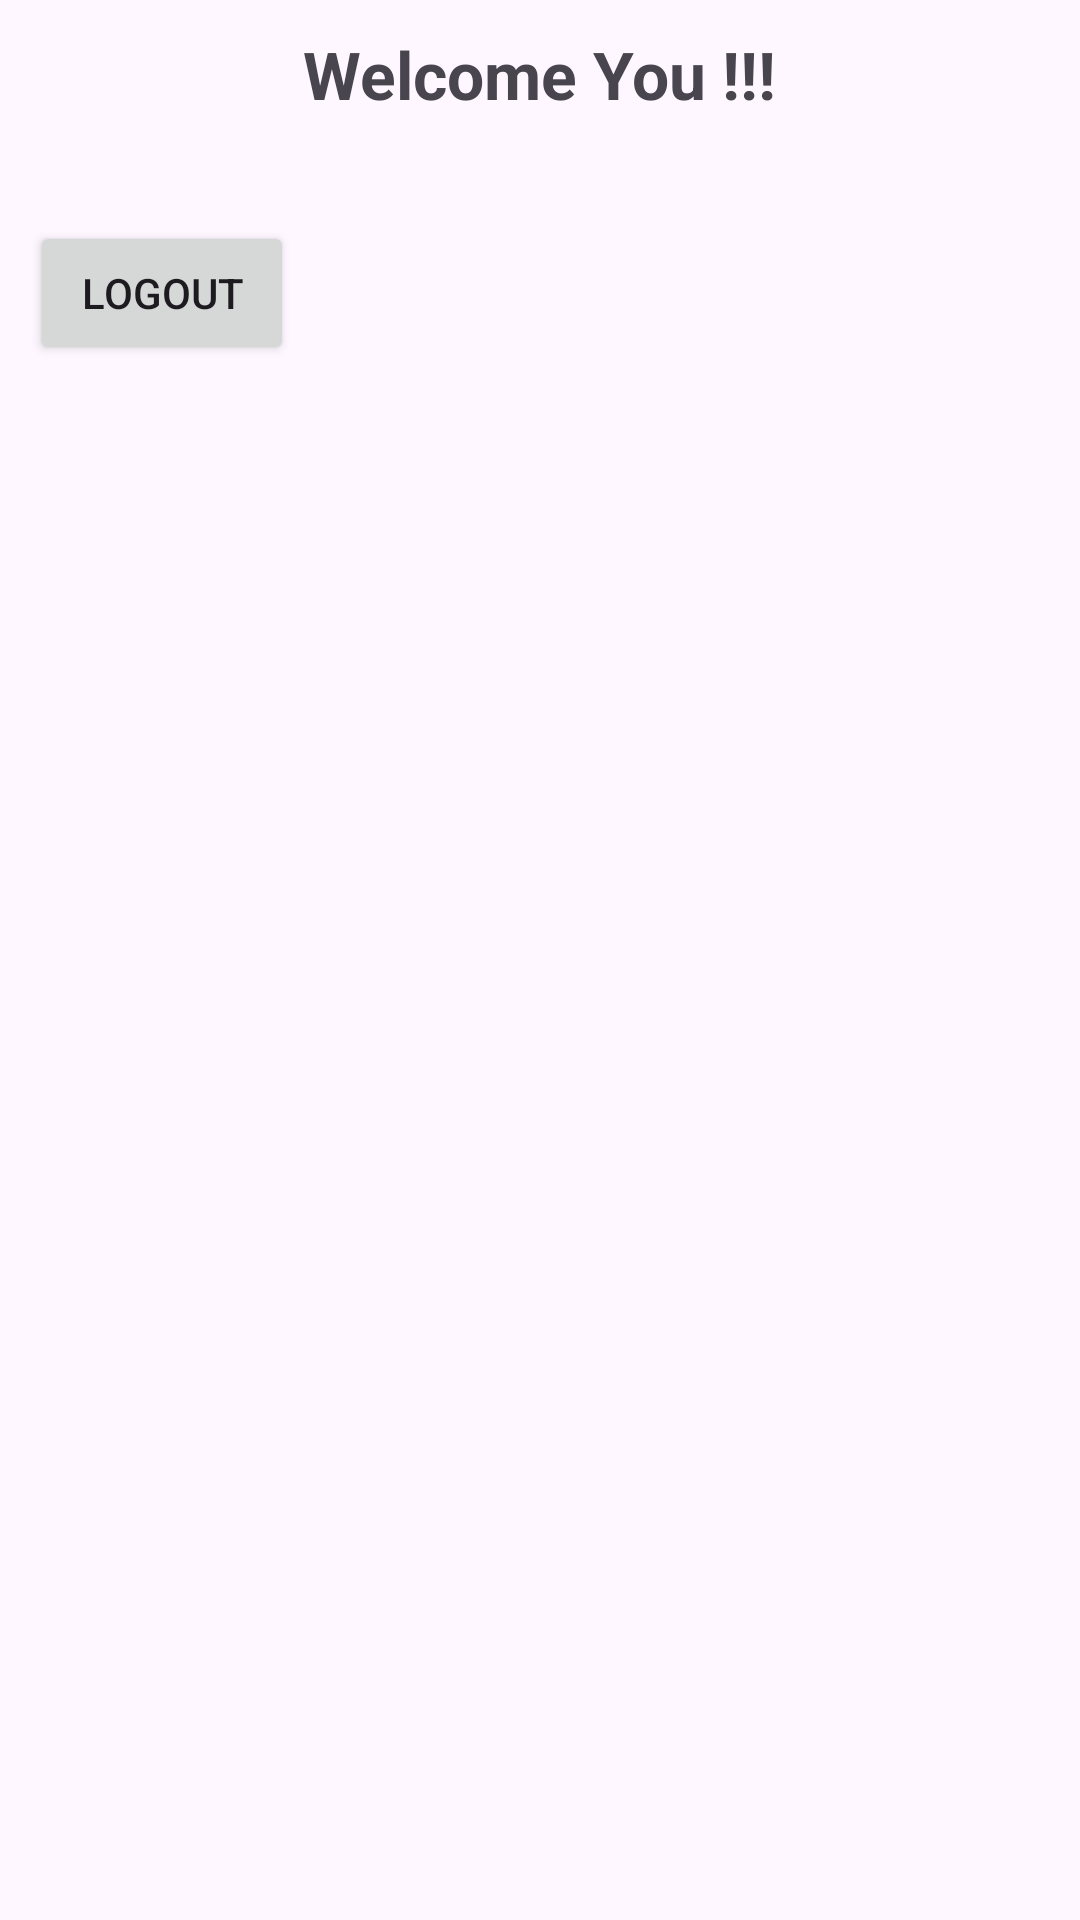

The Android layout XML behind this screen, and the referenced resources:
<!-- AndroidManifest.xml: application theme Theme.MyApplication -->
<!-- res/layout/activity_menu.xml -->
<?xml version="1.0" encoding="utf-8"?>
<LinearLayout xmlns:android="http://schemas.android.com/apk/res/android"
    android:orientation="vertical"
    android:layout_width="match_parent"
    android:layout_height="match_parent"
    android:padding="10dp">
    <TextView
        android:layout_width="wrap_content"
        android:layout_height="wrap_content"
        android:text="Welcome You !!!"
        android:textSize="22sp"
        android:textStyle="bold"
        android:layout_gravity="center_horizontal"/>
    <TextView
        android:layout_width="wrap_content"
        android:layout_height="wrap_content"
        android:textSize="18sp"
        android:textStyle="bold|italic"
        android:id="@+id/tvAccount"
        android:layout_gravity="center_horizontal"/>
    <Button
        android:layout_width="wrap_content"
        android:layout_height="wrap_content"
        android:layout_marginTop="10dp"
        android:text="LogOut"
        android:id="@+id/btnLogout"/>
</LinearLayout>
<!-- resources referenced by this layout -->
<resources>
  <style name="Theme.MyApplication" parent="Theme.Material3.DayNight.NoActionBar">
  
          
          <item name="colorPrimary">@color/purple_500</item>
          <item name="colorPrimaryVariant">@color/purple_700</item>
          <item name="colorOnPrimary">@color/white</item>
  
          
          <item name="colorSecondary">@color/teal_200</item>
          <item name="colorSecondaryVariant">@color/teal_700</item>
          <item name="colorOnSecondary">@color/black</item>
  
          
          <item name="android:statusBarColor">?attr/colorPrimaryVariant</item>
  
          
      </style>
  <color name="purple_500">#FF6200EE</color>
  <color name="purple_700">#FF3700B3</color>
  <color name="white">#FFFFFFFF</color>
  <color name="teal_200">#FF03DAC5</color>
  <color name="teal_700">#FF018786</color>
  <color name="black">#FF000000</color>
</resources>
